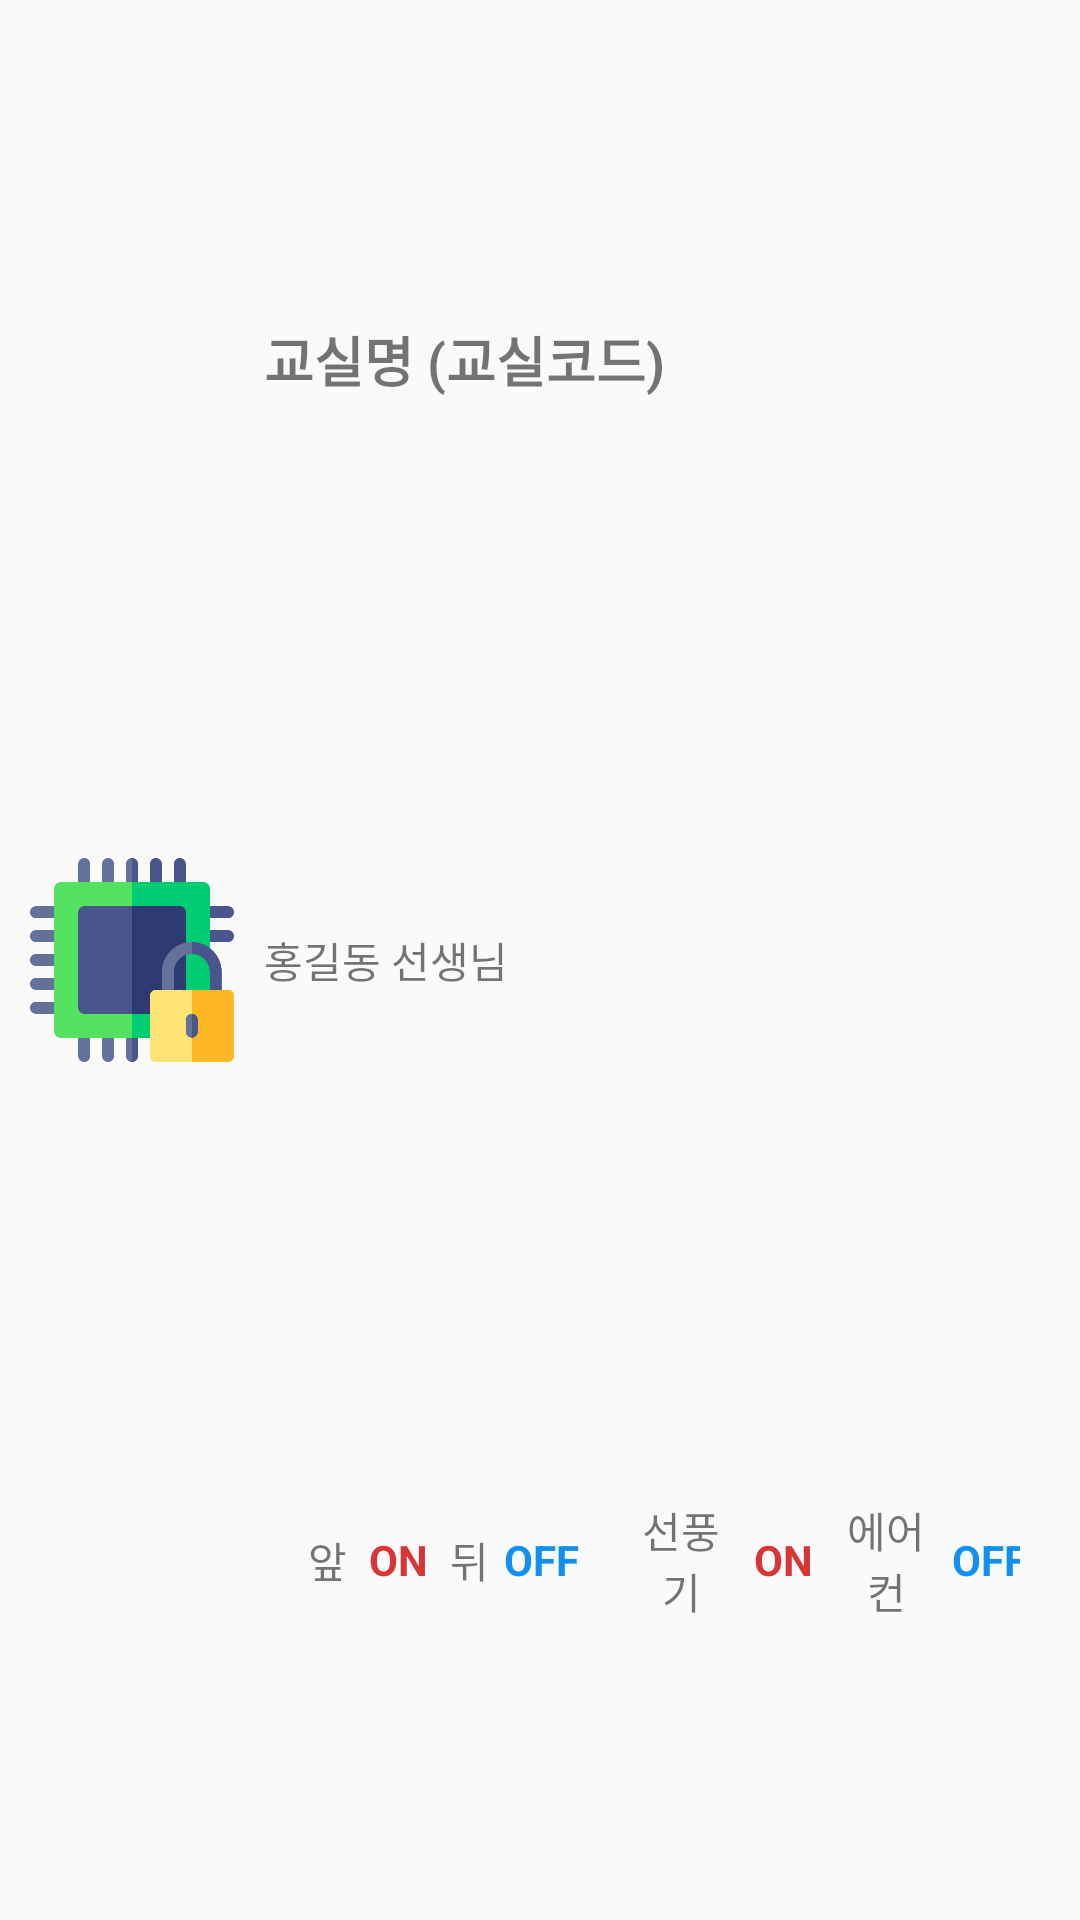

Layout XML and referenced resources for this Android screen:
<!-- AndroidManifest.xml: application theme AppTheme -->
<!-- res/layout/list_classroom_item.xml -->
<?xml version="1.0" encoding="utf-8"?>
<LinearLayout
    xmlns:android="http://schemas.android.com/apk/res/android"
    android:layout_width="match_parent"
    android:layout_height="100dp"
    android:orientation="horizontal"
    android:weightSum="10"
    android:padding="10dp">

    <ImageView
        android:id="@+id/item_classroom_view"
        android:layout_width="0dp"
        android:layout_height="match_parent"
        android:layout_weight="2"
        android:src="@drawable/chip"/>

    <LinearLayout
        android:layout_width="0dp"
        android:layout_height="match_parent"
        android:layout_weight="8"
        android:weightSum="3"
        android:padding="10dp"
        android:orientation="vertical">

        <TextView
            android:id="@+id/item_classroom_name"
            android:layout_width="match_parent"
            android:layout_height="0dp"
            android:layout_weight="1"
            android:textSize="18sp"
            android:textStyle="bold"
            android:gravity="center|left"
            android:text="교실명 (교실코드)"/>

        <TextView
            android:id="@+id/item_classroom_teacher"
            android:layout_width="match_parent"
            android:layout_height="0dp"
            android:layout_weight="1"
            android:text="홍길동 선생님"
            android:gravity="center|left"/>

        <LinearLayout
            android:layout_width="match_parent"
            android:layout_height="0dp"
            android:layout_weight="1"
            android:weightSum="10"
            android:orientation="horizontal">

            <ImageView
                android:layout_width="0dp"
                android:layout_height="match_parent"
                android:layout_weight="0.5"
                android:src="@drawable/lightbulb"/>

            <TextView
                android:layout_width="0dp"
                android:layout_height="match_parent"
                android:layout_weight="0.7"
                android:gravity="center"
                android:text="앞"/>

            <TextView
                android:id="@+id/item_classroom_front_light"
                android:layout_width="0dp"
                android:layout_height="match_parent"
                android:layout_weight="1.2"
                android:gravity="center"
                android:text="ON"
                android:textStyle="bold"
                android:textColor="@color/colorRed"/>

            <TextView
                android:layout_width="0dp"
                android:layout_height="match_parent"
                android:layout_weight="0.7"
                android:gravity="center"
                android:text="뒤"/>

            <TextView
                android:id="@+id/item_classroom_back_light"
                android:layout_width="0dp"
                android:layout_height="match_parent"
                android:layout_weight="1.2"
                android:gravity="center"
                android:text="OFF"
                android:textStyle="bold"
                android:textColor="@color/colorBlue"/>

            <ImageView
                android:layout_width="0dp"
                android:layout_height="match_parent"
                android:layout_weight="0.5"
                android:src="@drawable/fan"/>

            <TextView
                android:layout_width="0dp"
                android:layout_height="match_parent"
                android:layout_weight="1.5"
                android:gravity="center"
                android:text="선풍기" />

            <TextView
                android:id="@+id/item_classroom_fan"
                android:layout_width="0dp"
                android:layout_height="match_parent"
                android:layout_weight="1.2"
                android:gravity="center"
                android:text="ON"
                android:textStyle="bold"
                android:textColor="@color/colorRed"/>

            <TextView
                android:layout_width="0dp"
                android:layout_height="match_parent"
                android:layout_weight="1.5"
                android:gravity="center"
                android:text="에어컨"/>

            <TextView
                android:id="@+id/item_classroom_air_conditioner"
                android:layout_width="0dp"
                android:layout_height="match_parent"
                android:layout_weight="1.2"
                android:gravity="center"
                android:text="OFF"
                android:textStyle="bold"
                android:textColor="@color/colorBlue"/>

        </LinearLayout>

    </LinearLayout>

</LinearLayout>
<!-- resources referenced by this layout -->
<resources>
  <color name="colorBlue">#108FF5</color>
  <color name="colorRed">#D83636</color>
  <!-- drawable chip: png bitmap (drawable, 12230 bytes) -->
  <style name="AppTheme" parent="Theme.AppCompat.Light.NoActionBar">
          
          <item name="colorPrimary">@color/colorPrimary</item>
          <item name="colorPrimaryDark">@color/colorPrimaryDark</item>
          <item name="colorAccent">@color/colorAccent</item>
      </style>
  <color name="colorPrimary">#F3CF55</color>
  <color name="colorPrimaryDark">#E6C24F</color>
  <color name="colorAccent">#404040</color>
</resources>
